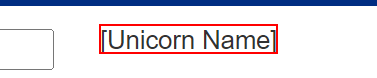
Workflow: Main

Step 1: get-text from the element in window 'Find Unicorn Name' (chrome.exe)
